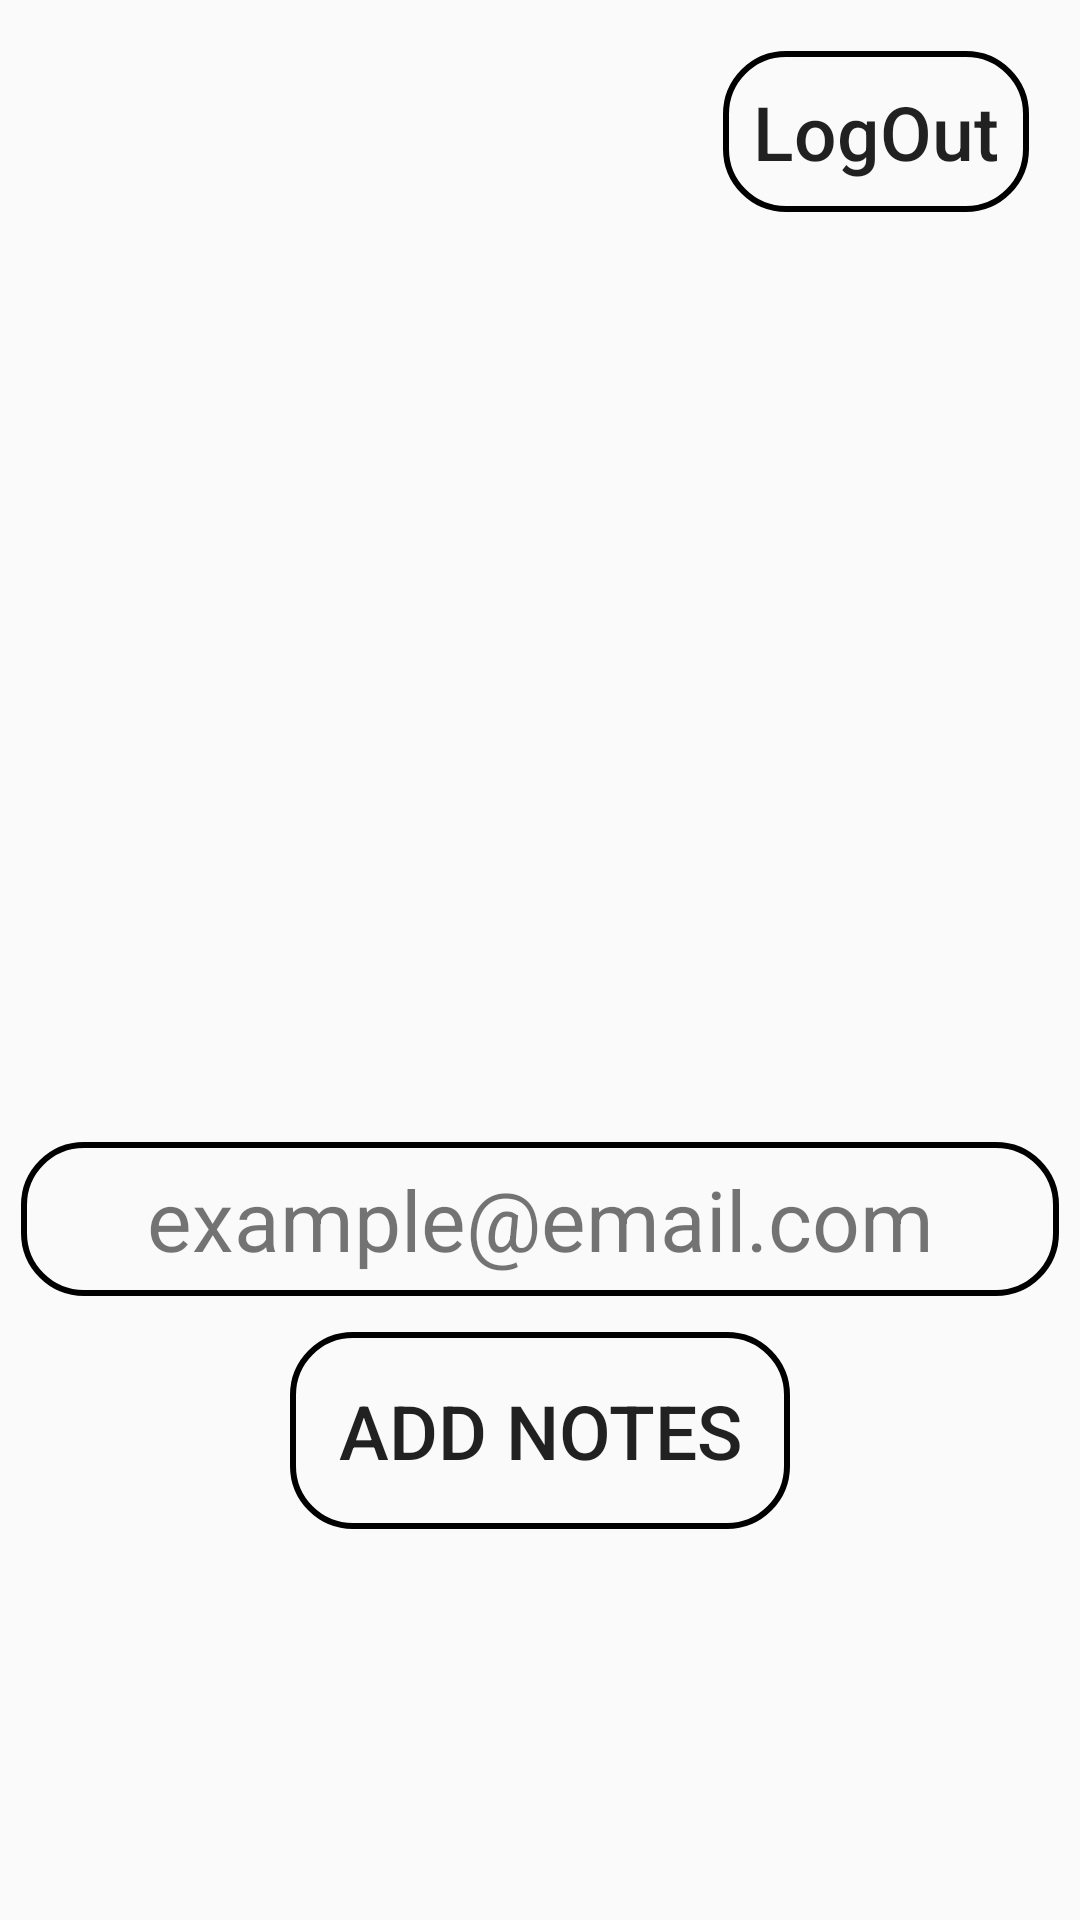

Layout XML and referenced resources for this Android screen:
<!-- AndroidManifest.xml: application theme AppTheme -->
<!-- res/layout/fragment_profile.xml -->
<?xml version="1.0" encoding="utf-8"?>
<RelativeLayout xmlns:android="http://schemas.android.com/apk/res/android"
    android:layout_width="match_parent"
    android:padding="7dp"
    android:background="@drawable/my_gradient"
    android:layout_height="match_parent">
    <Button
        android:id="@+id/signout"
        android:layout_width="wrap_content"
        android:layout_height="wrap_content"
        android:layout_alignParentEnd="true"
        android:padding="10dp"
        android:textAllCaps="false"
        android:layout_margin="10dp"
        android:background="@drawable/rectangular_back"
        android:layout_marginTop="20dp"
        android:textSize="25sp"
        android:text="LogOut"
        />
   <ImageView
       android:layout_width="200dp"
       android:layout_height="300dp"
       android:id="@+id/profile_icon"
       android:layout_below="@id/signout"
       android:layout_centerHorizontal="true"
       android:src="@drawable/baseline_account_circle_24"/>
    <LinearLayout
        android:layout_width="match_parent"
        android:layout_height="wrap_content"
        android:layout_below="@id/profile_icon"
        android:orientation="vertical"
        android:gravity="center">

        <TextView
            android:id="@+id/user_email"
            android:layout_width="match_parent"
            android:layout_height="wrap_content"
            android:padding="7dp"
            android:background="@drawable/rectangular_back"
            android:text="example@email.com"
            android:textSize="28sp"
            android:gravity="center"
            />

        <Button
            android:id="@+id/addcourse"
            android:layout_width="wrap_content"
            android:layout_height="wrap_content"
            android:layout_margin="12dp"
            android:padding="16dp"
            android:textSize="25sp"
            android:text="Add Notes"
            android:background="@drawable/rectangular_back"
            />

    </LinearLayout>


</RelativeLayout>
<!-- resources referenced by this layout -->
<resources>
  <!-- drawable rectangular_back (drawable) -->
  <?xml version="1.0" encoding="utf-8"?>
  <shape xmlns:android="http://schemas.android.com/apk/res/android">
  
      <stroke android:width="2dp"
          android:color="#000000" />
      <corners android:radius="20dp"/>
  
  
  </shape>
  <style name="AppTheme" parent="Theme.AppCompat.DayNight.NoActionBar">
          <item name="colorPrimary">@color/colorPrimary</item>
          <item name="colorPrimaryDark">@color/colorPrimaryDark</item>
          <item name="colorAccent">@color/colorAccent</item>
          <item name="colorSecondary">#F71AD9</item>
  
  
      </style>
  <color name="colorPrimary">#E411DA</color>
  <color name="colorPrimaryDark">#6F7ADD</color>
  <color name="colorAccent">#FF4081</color>
</resources>
